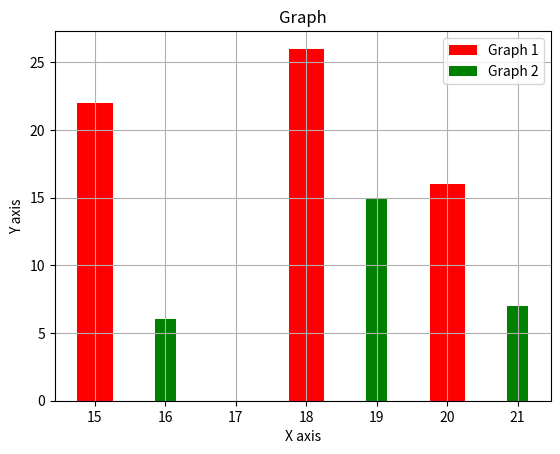

Reproduce this figure in Python.
from matplotlib import pyplot as plt

x=[15,18,20]
y=[22,26,16]

x2=[16,19,21]
y2=[6,15,7]

plt.bar(x,y,color='r',label='Graph 1',width=.5) #(x-coordinate,y-coordinate,'color code for line',line-width)
plt.bar(x2,y2,color='g',label='Graph 2',width=.3)
plt.legend()  # legend() function is used to make labels of the line visible
plt.title('Graph')
plt.xlabel('X axis')
plt.ylabel('Y axis')
plt.grid() #enable grid bydefault
plt.show()